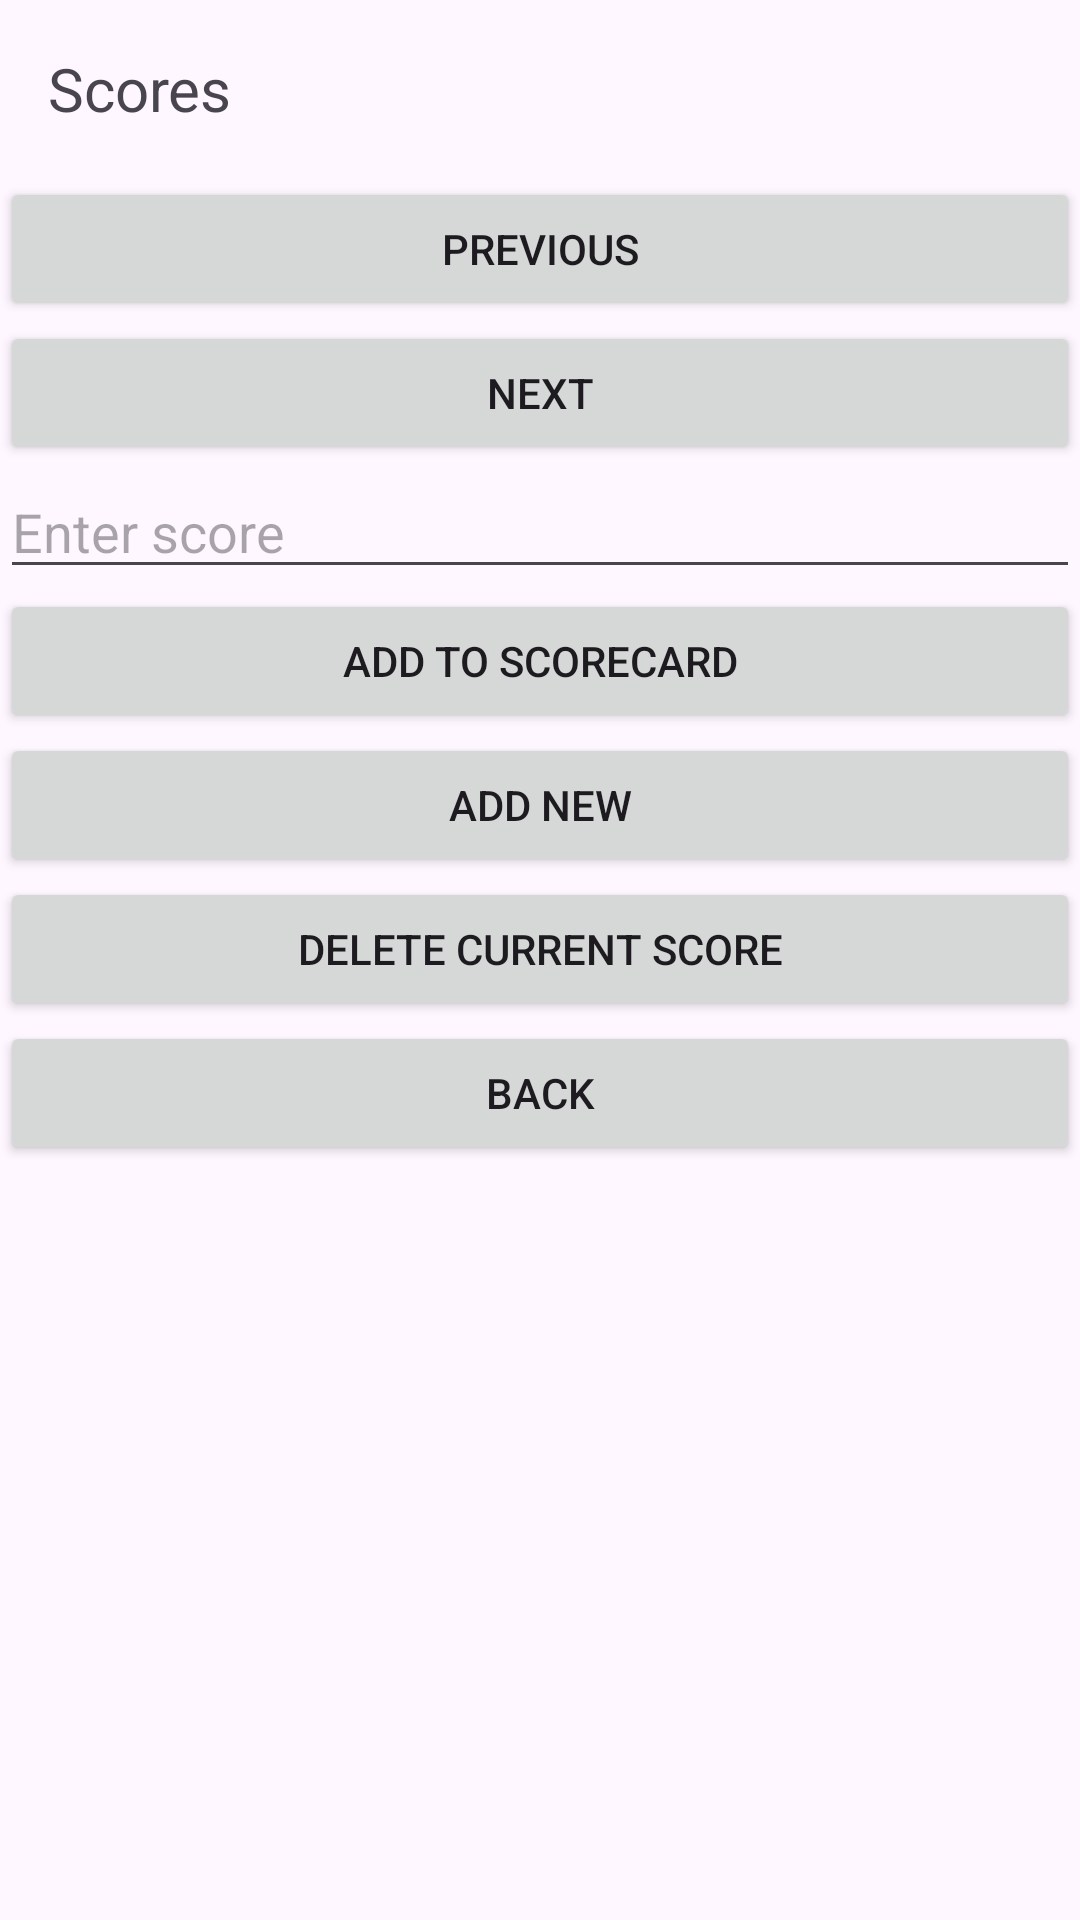

Produce the Android XML layout that renders to this screen, including the resource entries it uses.
<!-- AndroidManifest.xml: application theme Theme.GolfGuruLearnAndImprove -->
<!-- res/layout/scorecard_layout.xml -->
<?xml version="1.0" encoding="utf-8"?>

<androidx.constraintlayout.widget.ConstraintLayout xmlns:android="http://schemas.android.com/apk/res/android"
    android:layout_width="match_parent"
    android:layout_height="match_parent">

    <LinearLayout
        android:layout_width="match_parent"
        android:layout_height="match_parent"
        android:orientation="vertical">

        <TextView
            android:id="@+id/valueTextView"
            android:layout_width="wrap_content"
            android:layout_height="wrap_content"
            android:layout_margin="16dp"
            android:text="Scores"
            android:textSize="20sp" />

        <Button
            android:id="@+id/prevButton"
            android:layout_width="match_parent"
            android:layout_height="wrap_content"
            android:text="Previous" />

        <Button
            android:id="@+id/nextButton"
            android:layout_width="match_parent"
            android:layout_height="wrap_content"
            android:text="Next" />

        <EditText
            android:id="@+id/scoreEditText"
            android:layout_width="match_parent"
            android:layout_height="wrap_content"
            android:hint="Enter score"
            android:inputType="number" />

        <Button
            android:id="@+id/addButton"
            android:layout_width="match_parent"
            android:layout_height="wrap_content"
            android:text="Add to Scorecard" />

        <Button
            android:id="@+id/addNewButton"
            android:layout_width="match_parent"
            android:layout_height="wrap_content"
            android:text="Add new" />

        <Button
            android:id="@+id/deleteButton"
            android:layout_width="match_parent"
            android:layout_height="wrap_content"
            android:text="Delete Current Score" />

        <Button
            android:id="@+id/backB"
            android:layout_width="match_parent"
            android:layout_height="wrap_content"
            android:text="Back" />

    </LinearLayout>
</androidx.constraintlayout.widget.ConstraintLayout>
<!-- resources referenced by this layout -->
<resources>
  <style name="Theme.GolfGuruLearnAndImprove" parent="Base.Theme.GolfGuruLearnAndImprove" />
  <style name="Base.Theme.GolfGuruLearnAndImprove" parent="Theme.Material3.DayNight.NoActionBar">
          
          
      </style>
</resources>
